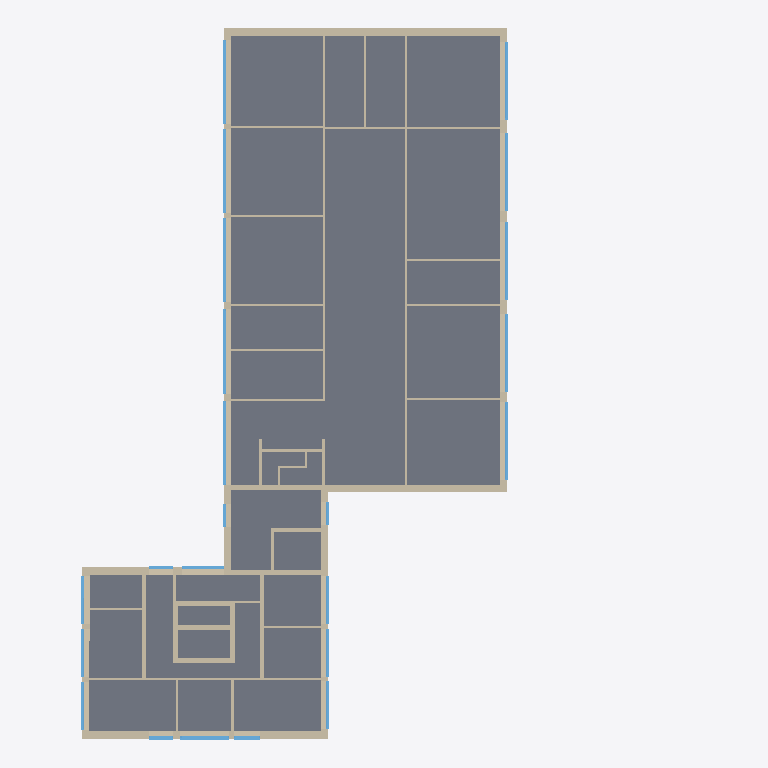
Plan cut of the same IFC building model at storey 'OG3' (level 10.70 m, cut at 12.10 m), seen from above with north up, elements coloured by IFC class (only those large enough to see are counted): 47 walls (beige), 23 windows (light blue), 1 slab (grey). Cut surfaces are drawn darker.
Extent 39.6 m × 46.4 m × 26.1 m (x, y, z). Storeys (7): UG2 at -8.05 m; UG1 at -3.80 m; EG at 0.20 m; OG1 at 3.70 m; OG2 at 7.20 m; OG3 at 10.70 m; OG4 at 14.20 m. Elements (511): 226 IfcWall, 140 IfcEnergyConversionDevice, 127 IfcWindow, 8 IfcSlab, 6 IfcDoor, 4 IfcRoof.

HEADER;
FILE_DESCRIPTION((''),'2;1');
FILE_NAME('','2026-10-01T17:03:03',(''),(''),'Processor version 6.0.0.0','Xbim.IO.MemoryModel','');
FILE_SCHEMA(('IFC2X3'));
ENDSEC;
DATA;
#1=IFCPROJECT('1C2ik3XyD2TfVCUrhuFMf0',#2,'Hottgenroth Model',$,$,$,$,(#27,#30),#7);
#103816=IFCSITE('2xiBGvoh5E$fZF7wjPrYa_',#2,'Stuttgart',$,$,#103817,#103822,$,.ELEMENT.,$,$,$,$,$);
#104431=IFCBUILDING('3VsacKrBr1RvLeKA3zewUk',#2,'Gebäude',$,'TModelBuilding',#104530,#104535,$,.ELEMENT.,$,$,$);
#105266=IFCBUILDINGSTOREY('1Wv49FI0fC9uB6XraqXSWb',#2,'OG4',$,'TModelFloor',$,$,$,.ELEMENT.,14.2);
#109055=IFCBUILDINGSTOREY('0QrxmM6fXEx9XPN_C3Nq9_',#2,'OG3',$,'TModelFloor',$,$,$,.ELEMENT.,10.7);
#114546=IFCBUILDINGSTOREY('3DJmRExW587QYKQwOPWyy_',#2,'OG2',$,'TModelFloor',$,$,$,.ELEMENT.,7.2);
#117797=IFCBUILDINGSTOREY('3nBWEaS5HCV93e$7Bj1jqv',#2,'OG1',$,'TModelFloor',$,$,$,.ELEMENT.,3.7);
#120230=IFCBUILDINGSTOREY('3D16fKGLL67Pc5GSTFbtLB',#2,'EG',$,'TModelFloor',$,$,$,.ELEMENT.,0.2);
#123183=IFCBUILDINGSTOREY('1737GAEvzAQOXXoHbm8o$V',#2,'UG1',$,'TModelFloor',$,$,$,.ELEMENT.,-3.8);
#125796=IFCBUILDINGSTOREY('1Lla0ZHA57sBYbqaDzPQ1b',#2,'UG2',$,'TModelFloor',$,$,$,.ELEMENT.,-8.05);
#3712=IFCSLAB('3ZfaNvRdbB$vxaNqUCINiD',#2,'Boden OG3',$,'TModelBuildingElementStorey',#3773,#3778,$,$);
#24671=IFCWALL('3SoyL1X3z2TQRGjn$RIqh5',#2,'AW 044',$,'TModelBuildingElementWall',#24734,#24739,$);
#33563=IFCWALL('1WZNOAT3PB5eYZbeIpzOTI',#2,'AW 042',$,'TModelBuildingElementWall',#33626,#33631,$);
#27936=IFCWALL('2OAGiffT91re6aFSQvDEGw',#2,'AW 043',$,'TModelBuildingElementWall',#27999,#28004,$);
#23528=IFCWALL('1j4SHv4_T0xeTbdeXXIGSE',#2,'AW 015',$,'TModelBuildingElementWall',#23591,#23596,$);
#41501=IFCWALL('2Ys4bZFm5Dke7SvAqwiwb8',#2,'AW 041',$,'TModelBuildingElementWall',#41564,#41569,$);
#17812=IFCWALL('0wc2vw7InBVgSWXZM6zwZF',#2,'AW 013',$,'TModelBuildingElementWall',#17875,#17880,$);
#35903=IFCWALL('0$RxAGz_j6uwJewhqabm0A',#2,'AW 014',$,'TModelBuildingElementWall',#35966,#35971,$);
#41782=IFCWALL('33La6KWCb6NemrZ2g_5M$b',#2,'AW 016',$,'TModelBuildingElementWall',#41845,#41850,$);
#25379=IFCWALL('0lyLUzh8n9_RvEJ9fsk8mH',#2,'IW 055',$,'TModelBuildingElementWall',#25444,#25449,$);
#44255=IFCWALL('3qYUtqR5D7TeH$30A0UAmo',#2,'IW 057',$,'TModelBuildingElementWall',#44320,#44325,$);
#20848=IFCWALL('1SvA2cdB57Khuto9UyifSc',#2,'AW 040',$,'TModelBuildingElementWall',#20911,#20916,$);
#21034=IFCWALL('01UEWmGuT3if9LHhOJ8QME',#2,'IW 043',$,'TModelBuildingElementWall',#21099,#21104,$);
#19235=IFCWALL('1BAsTeIYHBxuP4vPL1qt2M',#2,'IW 039',$,'TModelBuildingElementWall',#19300,#19305,$);
#58491=IFCWALL('0N6k0F2IT86vYcxl9PgMhW',#2,'IW 040',$,'TModelBuildingElementWall',#58556,#58561,$);
#16021=IFCWALL('3D9Srdkm54tRmFaZPyp_zZ',#2,'IW 041',$,'TModelBuildingElementWall',#16086,#16091,$);
#28757=IFCWALL('26kMNc7_zFwOA5qykNaYMD',#2,'IW 042',$,'TModelBuildingElementWall',#28822,#28827,$);
#60222=IFCWALL('341V5QoeHC2evxGkockE3I',#2,'IW 047',$,'TModelBuildingElementWall',#60287,#60292,$);
#39118=IFCWALL('3NpXeJqDj7LBv2LtCyYP3h',#2,'IW 044',$,'TModelBuildingElementWall',#39183,#39188,$);
#42946=IFCWALL('0S_dtx9SPEQvLkrR9i38xV',#2,'IW 045',$,'TModelBuildingElementWall',#43011,#43016,$);
#26417=IFCWALL('1jiFRXXR1CsuOpDPjD8ZkN',#2,'IW 046',$,'TModelBuildingElementWall',#26482,#26487,$);
#24000=IFCWALL('0LJr6pTrDASOWn6jpEphyU',#2,'IW 048',$,'TModelBuildingElementWall',#24065,#24070,$);
#76940=IFCWINDOW('1p0eg44UL9SOKBKoIsrvOx',#2,'F 073',$,'TModelBuildingElementWindow',#77002,#77007,$,2.0,5.5);
#73149=IFCWINDOW('0UtZKBJQf8NhC6DM7rxukw',#2,'F 072',$,'TModelBuildingElementWindow',#73211,#73216,$,2.0,5.5);
#87167=IFCWINDOW('0pabrQUHb2Tw4_zewmnmdP',#2,'F 076',$,'TModelBuildingElementWindow',#87229,#87234,$,2.0,5.5);
#89026=IFCWINDOW('1$oF9qz75AA8E6CDMltLh0',#2,'F 075',$,'TModelBuildingElementWindow',#89088,#89093,$,2.0,5.5);
#89794=IFCWINDOW('256L8A0xLEIPvDNUFeCvnR',#2,'F 074',$,'TModelBuildingElementWindow',#89856,#89861,$,2.0,5.5);
#71869=IFCWINDOW('17m0dieE99Zv$lyO7pQG_3',#2,'F 078',$,'TModelBuildingElementWindow',#71931,#71936,$,2.0,5.09006993364285);
#75404=IFCWINDOW('0gZKopZjzE$O0cLa9RsImw',#2,'F 077',$,'TModelBuildingElementWindow',#75466,#75471,$,2.0,5.09006993364285);
#83358=IFCWINDOW('3UotBl_yH3eQHvmd5gPmI_',#2,'F 080',$,'TModelBuildingElementWindow',#83420,#83425,$,2.0,5.090069933642852);
#83870=IFCWINDOW('3eJaFEgNTFuwNPIow5bC0m',#2,'F 079',$,'TModelBuildingElementWindow',#83932,#83937,$,2.0,5.09006993364285);
#86399=IFCWINDOW('1QODGMd8HFXROFe4nnC$e9',#2,'F 081',$,'TModelBuildingElementWindow',#86461,#86466,$,2.0,5.090069933642852);
#72125=IFCWINDOW('2mS0dG5GT1xR9xo0Mcnc9P',#2,'F 087',$,'TModelBuildingElementWindow',#72187,#72192,$,2.0,3.1499999999999995);
#51506=IFCWALL('3EtCzUrN1DW9RFZAD9UNVR',#2,'IW 050',$,'TModelBuildingElementWall',#51571,#51576,$);
#40836=IFCWALL('1mFviBjnL6AB6yEY_BAgW7',#2,'IW 056',$,'TModelBuildingElementWall',#40901,#40906,$);
#44391=IFCWALL('3H_NCOlBLAKQgqW$ofKgE4',#2,'IW 054',$,'TModelBuildingElementWall',#44456,#44461,$);
#26144=IFCWALL('2mMLPHDC19yhX5r8pgeXGw',#2,'IW 163',$,'TModelBuildingElementWall',#26209,#26214,$);
#29817=IFCWALL('0JSI_f355FZwpWVrcBuxRj',#2,'IW 164',$,'TModelBuildingElementWall',#29882,#29887,$);
#54457=IFCWALL('2H2Y6is593hQPhA3CKSj5C',#2,'IW 162',$,'TModelBuildingElementWall',#54522,#54527,$);
#16577=IFCWALL('0e4uJsXG9DCBHtO0SSY2nq',#2,'IW 157',$,'TModelBuildingElementWall',#16642,#16647,$);
#28082=IFCWALL('0jlW00C312iR7czdd714f5',#2,'IW 156',$,'TModelBuildingElementWall',#28147,#28152,$);
#56150=IFCWALL('1bY3bQmCf61u0exkQaxw8S',#2,'IW 159',$,'TModelBuildingElementWall',#56215,#56220,$);
#59529=IFCWALL('2MstDJBhL0XwhdvSQ1_JEM',#2,'IW 158',$,'TModelBuildingElementWall',#59594,#59599,$);
#43094=IFCWALL('0eACXZ0ibFAPQc8nE2xEkj',#2,'IW 161',$,'TModelBuildingElementWall',#43159,#43164,$);
#57121=IFCWALL('0aZVfdgEP4hPfW$DgjXOZ$',#2,'IW 148',$,'TModelBuildingElementWall',#57186,#57191,$);
#47285=IFCWALL('2mueJ8EpnE9P5tnq$yOM3S',#2,'IW 165',$,'TModelBuildingElementWall',#47350,#47355,$);
#21455=IFCWALL('2SwvLwTkPBfwlSguCPNpqD',#2,'IW 160',$,'TModelBuildingElementWall',#21520,#21525,$);
#39832=IFCWALL('0mRbhhbKDEnhGdD$qWr4s7',#2,'IW 061',$,'TModelBuildingElementWall',#39897,#39902,$);
#66640=IFCWINDOW('1wYU23iAr9sA_F0ISji0uA',#2,'F 071',$,'TModelBuildingElementWindow',#66702,#66707,$,2.0,3.1500000000000017);
#68383=IFCWINDOW('0kPsrwYwj3xh6Ql7Y8jla0',#2,'F 067',$,'TModelBuildingElementWindow',#68445,#68450,$,2.0,3.1500000000000004);
#69614=IFCWINDOW('0FH3BbV6L0ihbVb$wdYbHH',#2,'F 069',$,'TModelBuildingElementWindow',#69676,#69681,$,2.0,3.15);
#79500=IFCWINDOW('2cd9ml7UvCuwn2alxmo$op',#2,'F 070',$,'TModelBuildingElementWindow',#79562,#79567,$,2.0,3.149999999999998);
#80012=IFCWINDOW('0YR8JxmKL7ROvzE2_UBclF',#2,'F 068',$,'TModelBuildingElementWindow',#80074,#80079,$,2.0,3.1500000000000004);
#98369=IFCWINDOW('1dyCtfIJ5EKf4Rw2C7ChPX',#2,'F 066',$,'TModelBuildingElementWindow',#98431,#98436,$,2.0,3.1499999999999986);
#23189=IFCWALL('2jn3AmLwj2NBrgtdY9S1hV',#2,'IW 051',$,'TModelBuildingElementWall',#23254,#23259,$);
#53186=IFCWALL('3__ykxfXzDJA17ltgkel5j',#2,'IW 053',$,'TModelBuildingElementWall',#53251,#53256,$);
#90050=IFCWINDOW('2wm9NHpdv6wwE8EuAM7iFr',#2,'F 088',$,'TModelBuildingElementWindow',#90112,#90117,$,2.0,1.7134510605238402);
#78220=IFCWINDOW('3Qggq0bcn7Ye6zlxSJSF7y',#2,'F 065',$,'TModelBuildingElementWindow',#78282,#78287,$,2.0,1.5796503826956307);
ENDSEC;
